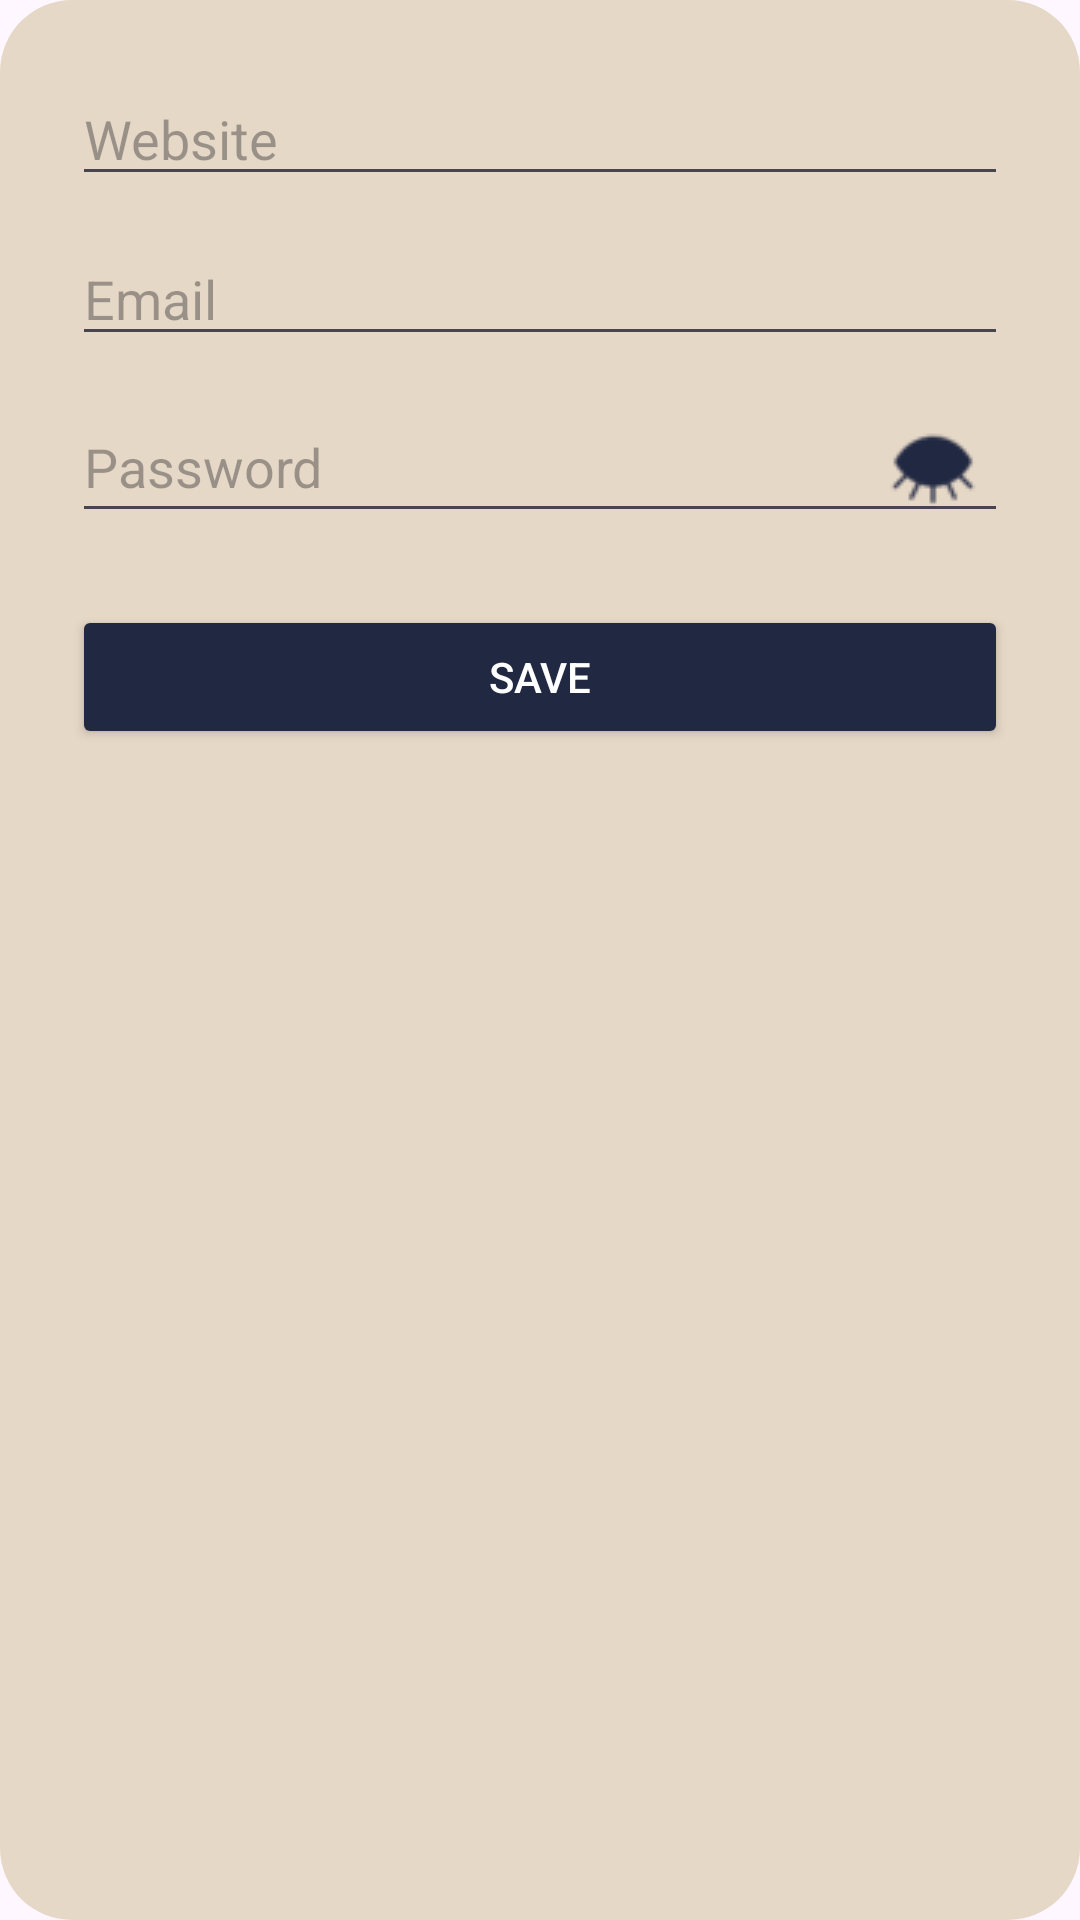

Produce the Android XML layout that renders to this screen, including the resource entries it uses.
<!-- AndroidManifest.xml: application theme Theme.SecureVaultApp -->
<!-- res/layout/dialog_edit_password.xml -->
<?xml version="1.0" encoding="utf-8"?>
<LinearLayout
    xmlns:android="http://schemas.android.com/apk/res/android"
    android:layout_width="match_parent"
    android:layout_height="wrap_content"
    android:orientation="vertical"
    android:padding="24dp"
    android:background="@drawable/dialog_background">

    <EditText
        android:id="@+id/editWebsite"
        android:layout_width="match_parent"
        android:layout_height="wrap_content"
        android:hint="Website"
        android:layout_marginBottom="12dp" />

    <EditText
        android:id="@+id/editEmail"
        android:layout_width="match_parent"
        android:layout_height="wrap_content"
        android:hint="Email"
        android:layout_marginBottom="12dp" />

    <EditText
        android:id="@+id/editPassword"
        android:layout_width="match_parent"
        android:layout_height="wrap_content"
        android:hint="Password"
        android:drawableEnd="@drawable/eyec"
        android:paddingEnd="10dp"
        android:inputType="textPassword"
        android:layout_marginBottom="16dp" />

    <Button
        android:id="@+id/btnSave"
        android:layout_width="match_parent"
        android:layout_height="wrap_content"
        android:text="Save"
        android:backgroundTint="@color/navy"
        android:textColor="@android:color/white"
        android:padding="12dp"
        android:layout_marginTop="8dp" />
</LinearLayout>
<!-- resources referenced by this layout -->
<resources>
  <color name="navy">#212842</color>
  <!-- drawable dialog_background (drawable) -->
  <?xml version="1.0" encoding="utf-8"?>
  <shape xmlns:android="http://schemas.android.com/apk/res/android"
      android:shape="rectangle">
  
      <solid android:color="@color/beige" />
  
      <corners android:radius="24dp" />
  
      <padding
          android:left="16dp"
          android:top="16dp"
          android:right="16dp"
          android:bottom="16dp" />
  </shape>
  <!-- drawable eyec: png bitmap (drawable, 397 bytes) -->
  <style name="Theme.SecureVaultApp" parent="Base.Theme.SecureVaultApp" />
  <color name="beige">#e6d8c7</color>
  <style name="Base.Theme.SecureVaultApp" parent="Theme.Material3.DayNight.NoActionBar">
          
          
          <item name="colorPrimary">@color/navy</item>
          <item name="colorControlActivated">@color/navy</item>
  
      </style>
</resources>
